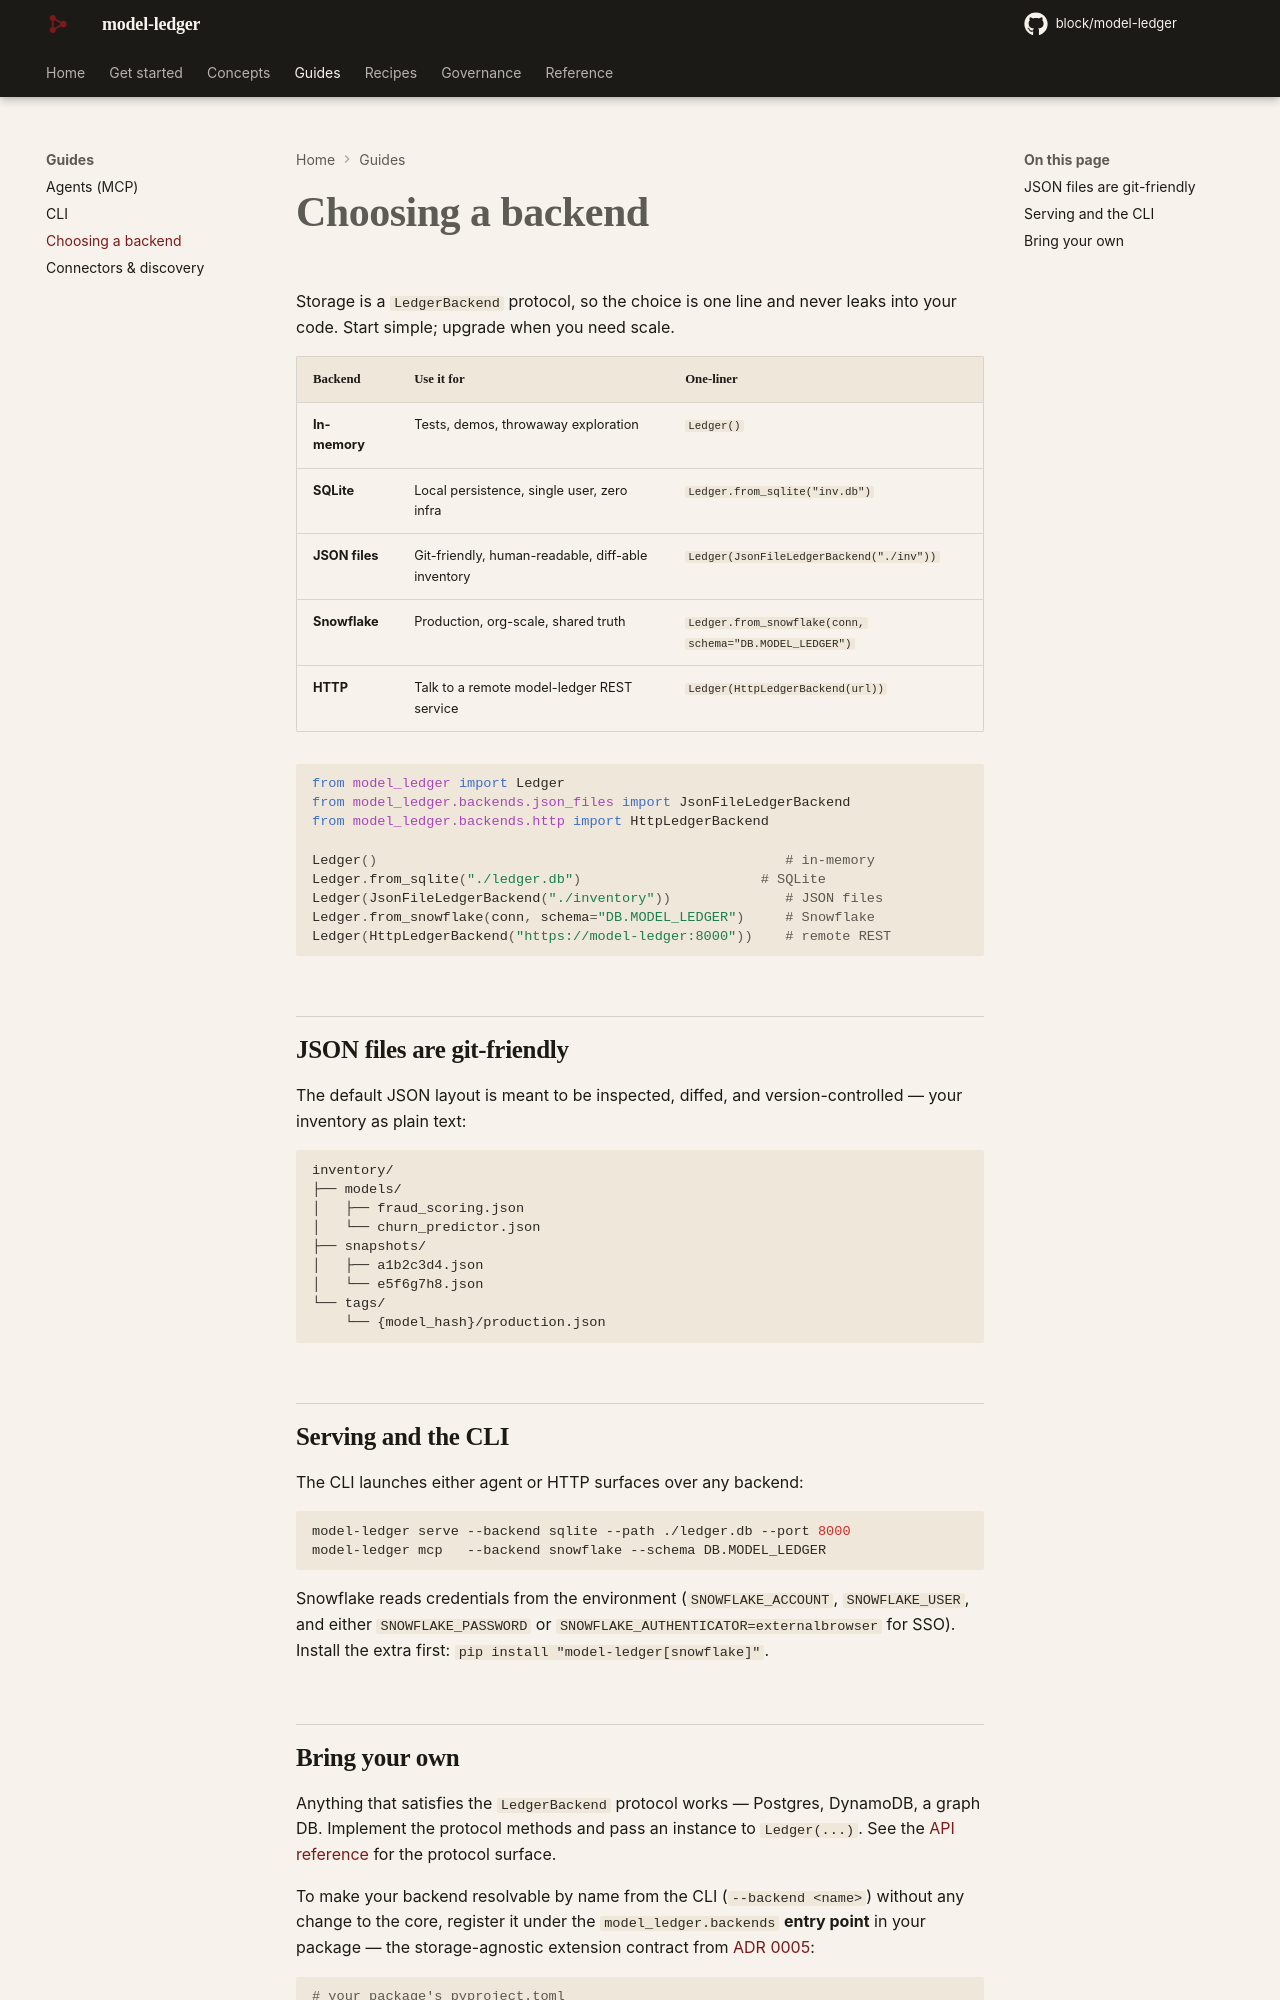

repository: block/model-ledger · page: guides/backends/index.html · generator: mkdocs

---
title: Choosing a backend
description: Storage is storage-agnostic and one line to change — in-memory, SQLite, JSON files, Snowflake, or a remote HTTP API.
---

# Choosing a backend

Storage is a `LedgerBackend` protocol, so the choice is one line and never leaks into
your code. Start simple; upgrade when you need scale.

| Backend | Use it for | One-liner |
|---------|-----------|-----------|
| **In-memory** | Tests, demos, throwaway exploration | `Ledger()` |
| **SQLite** | Local persistence, single user, zero infra | `Ledger.from_sqlite("inv.db")` |
| **JSON files** | Git-friendly, human-readable, diff-able inventory | `Ledger(JsonFileLedgerBackend("./inv"))` |
| **Snowflake** | Production, org-scale, shared truth | `Ledger.from_snowflake(conn, schema="DB.MODEL_LEDGER")` |
| **HTTP** | Talk to a remote model-ledger REST service | `Ledger(HttpLedgerBackend(url))` |

```python
from model_ledger import Ledger
from model_ledger.backends.json_files import JsonFileLedgerBackend
from model_ledger.backends.http import HttpLedgerBackend

Ledger()                                                  # in-memory
Ledger.from_sqlite("./inventory.db")                      # SQLite
Ledger(JsonFileLedgerBackend("./inventory"))              # JSON files
Ledger.from_snowflake(conn, schema="DB.MODEL_LEDGER")     # Snowflake
Ledger(HttpLedgerBackend("https://model-ledger:8000"))    # remote REST
```

## JSON files are git-friendly

The default JSON layout is meant to be inspected, diffed, and version-controlled —
your inventory as plain text:

```
inventory/
├── models/
│   ├── fraud_scoring.json
│   └── churn_predictor.json
├── snapshots/
│   ├── a1b2c3d4.json
│   └── e5f6g7h8.json
└── tags/
    └── {model_hash}/production.json
```

## Serving and the CLI

The CLI launches either agent or HTTP surfaces over any backend:

```bash
model-ledger serve --backend sqlite --path ./inventory.db --port 8000
model-ledger mcp   --backend snowflake --schema DB.MODEL_LEDGER
```

Snowflake reads credentials from the environment (`SNOWFLAKE_ACCOUNT`,
`SNOWFLAKE_USER`, and either `SNOWFLAKE_PASSWORD` or
`SNOWFLAKE_AUTHENTICATOR=externalbrowser` for SSO). Install the extra first:
`pip install "model-ledger[snowflake]"`.
